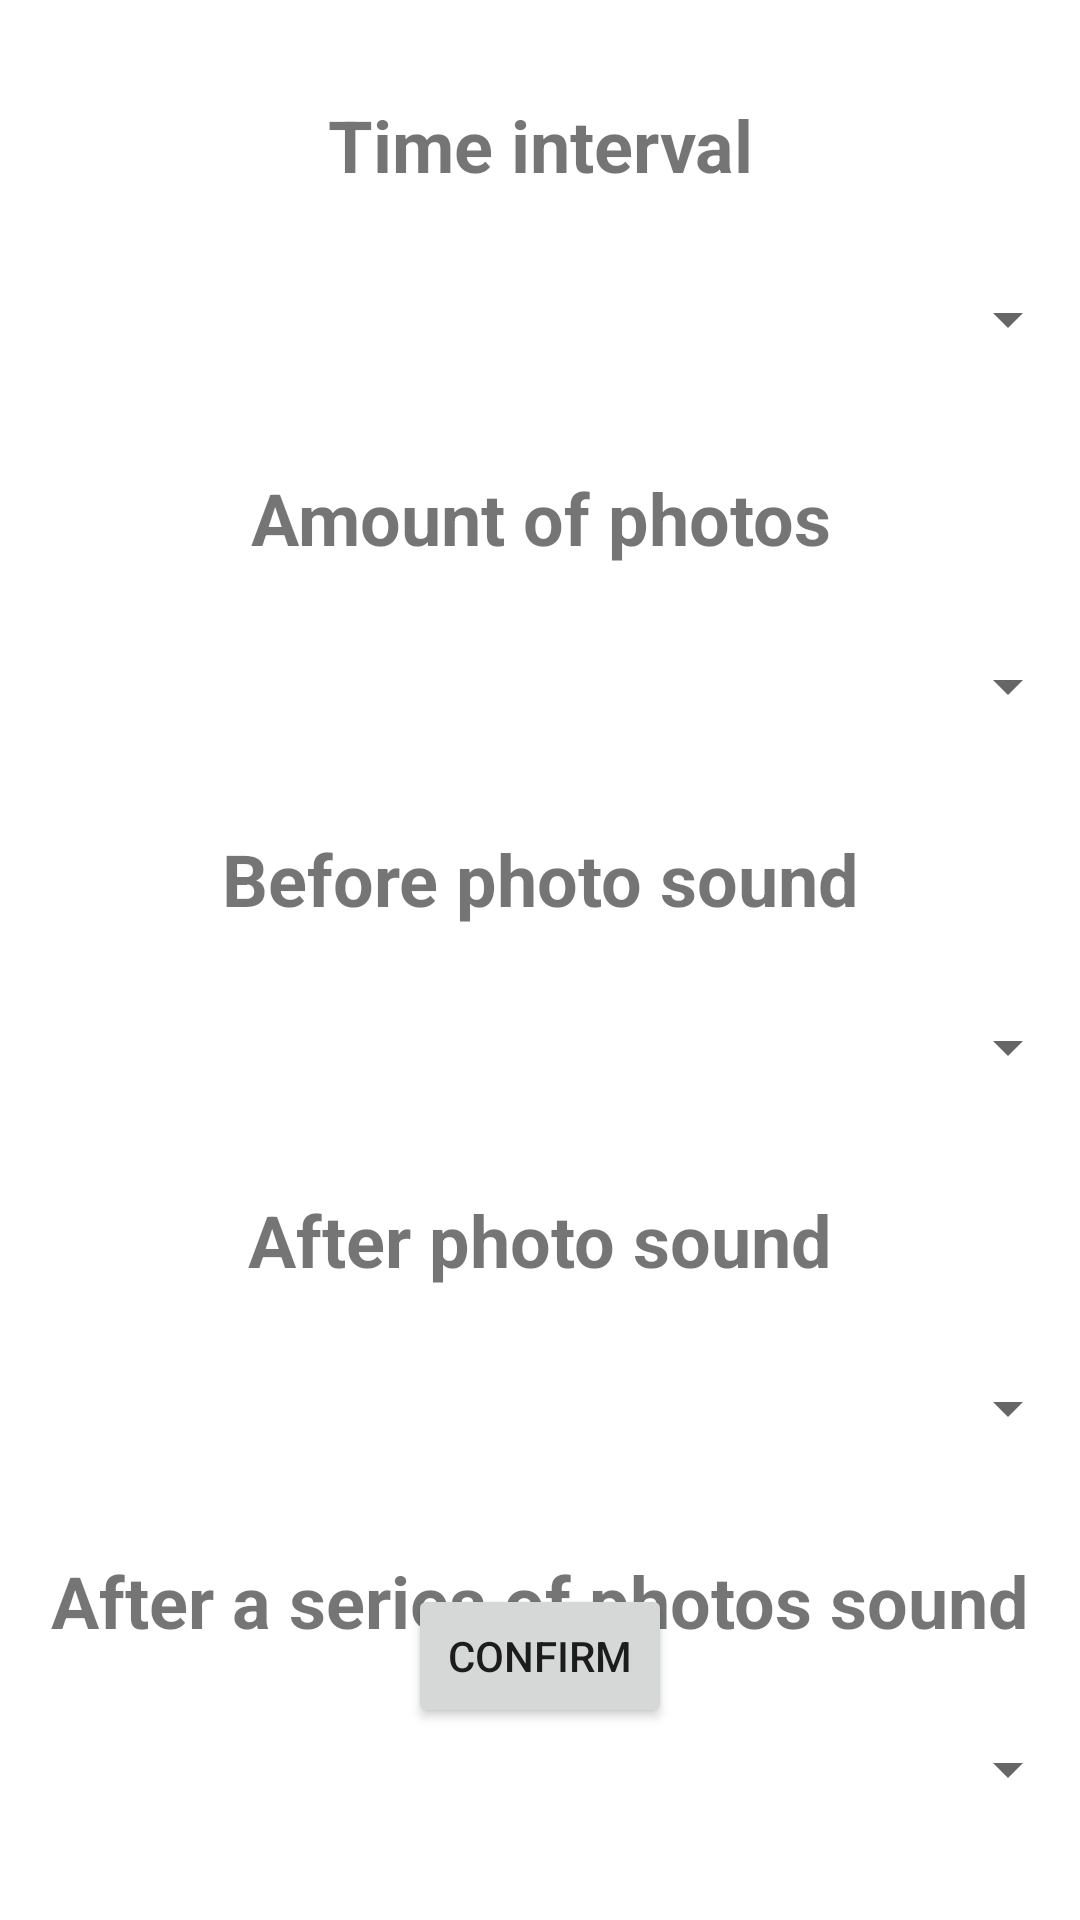

Here is an Android app screen rendered from its layout file. Give the layout XML and the strings, colors and styles it references.
<!-- AndroidManifest.xml: application theme Theme.FOTOzabawa -->
<!-- res/layout/activity_settings.xml -->
<?xml version="1.0" encoding="utf-8"?>
<androidx.constraintlayout.widget.ConstraintLayout xmlns:android="http://schemas.android.com/apk/res/android"
    xmlns:app="http://schemas.android.com/apk/res-auto"
    xmlns:tools="http://schemas.android.com/tools"
    android:layout_width="match_parent"
    android:layout_height="match_parent">

    <TextView
        android:id="@+id/tvTime"
        android:layout_width="wrap_content"
        android:layout_height="wrap_content"
        android:layout_marginTop="32dp"
        android:text="Time interval"
        android:textAlignment="center"
        android:textSize="24sp"
        android:textStyle="bold"
        app:layout_constraintEnd_toEndOf="parent"
        app:layout_constraintStart_toStartOf="parent"
        app:layout_constraintTop_toTopOf="parent" />

    <Spinner
        android:id="@+id/spinnerTime"
        android:layout_width="match_parent"
        android:layout_height="wrap_content"
        android:layout_marginTop="24dp"
        android:contentDescription="@string/app_name"
        android:minHeight="36dp"
        android:textAlignment="center"
        app:layout_constraintEnd_toEndOf="parent"
        app:layout_constraintStart_toStartOf="parent"
        app:layout_constraintTop_toBottomOf="@id/tvTime" />

    <TextView
        android:id="@+id/tvAmount"
        android:layout_width="wrap_content"
        android:layout_height="wrap_content"
        android:layout_marginTop="32dp"
        android:text="Amount of photos"
        android:textAlignment="center"
        android:textSize="24sp"
        android:textStyle="bold"
        app:layout_constraintEnd_toEndOf="parent"
        app:layout_constraintStart_toStartOf="parent"
        app:layout_constraintTop_toBottomOf="@id/spinnerTime" />

    <Spinner
        android:id="@+id/spinnerAmount"
        android:layout_width="match_parent"
        android:layout_height="wrap_content"
        android:layout_marginTop="24dp"
        android:minHeight="32dp"
        android:textAlignment="center"
        app:layout_constraintEnd_toEndOf="parent"
        app:layout_constraintStart_toStartOf="parent"
        app:layout_constraintTop_toBottomOf="@id/tvAmount" />


    <TextView
        android:id="@+id/tvbPS"
        android:layout_width="wrap_content"
        android:layout_height="wrap_content"
        android:layout_marginTop="32dp"
        android:text="Before photo sound"
        android:textAlignment="center"
        android:textSize="24sp"
        android:textStyle="bold"
        app:layout_constraintEnd_toEndOf="parent"
        app:layout_constraintHorizontal_bias="0.5"
        app:layout_constraintStart_toStartOf="parent"
        app:layout_constraintTop_toBottomOf="@+id/spinnerAmount" />

    <Spinner
        android:id="@+id/spinnerbPS"
        android:layout_width="match_parent"
        android:layout_height="wrap_content"
        android:layout_marginTop="24dp"
        android:minHeight="32dp"
        android:textAlignment="center"
        app:layout_constraintEnd_toEndOf="parent"
        app:layout_constraintHorizontal_bias="0.5"
        app:layout_constraintStart_toStartOf="parent"
        app:layout_constraintTop_toBottomOf="@+id/tvbPS" />

    <TextView
        android:id="@+id/tvaPS"
        android:layout_width="wrap_content"
        android:layout_height="wrap_content"
        android:layout_marginTop="32dp"
        android:text="After photo sound"
        android:textAlignment="center"
        android:textSize="24sp"
        android:textStyle="bold"
        app:layout_constraintEnd_toEndOf="parent"
        app:layout_constraintHorizontal_bias="0.5"
        app:layout_constraintStart_toStartOf="parent"
        app:layout_constraintTop_toBottomOf="@+id/spinnerbPS" />

    <Spinner
        android:id="@+id/spinneraPS"
        android:layout_width="match_parent"
        android:layout_height="wrap_content"
        android:layout_marginTop="24dp"
        android:minHeight="32dp"
        android:textAlignment="center"
        app:layout_constraintEnd_toEndOf="parent"
        app:layout_constraintHorizontal_bias="0.5"
        app:layout_constraintStart_toStartOf="parent"
        app:layout_constraintTop_toBottomOf="@+id/tvaPS" />

    <TextView
        android:id="@+id/tvaSPS"
        android:layout_width="wrap_content"
        android:layout_height="wrap_content"
        android:layout_marginTop="32dp"
        android:text="After a series of photos sound"
        android:textAlignment="center"
        android:textSize="24sp"
        android:textStyle="bold"
        app:layout_constraintEnd_toEndOf="parent"
        app:layout_constraintHorizontal_bias="0.5"
        app:layout_constraintStart_toStartOf="parent"
        app:layout_constraintTop_toBottomOf="@+id/spinneraPS" />

    <Spinner
        android:id="@+id/spinneraSPS"
        android:layout_width="match_parent"
        android:layout_height="wrap_content"
        android:layout_marginTop="24dp"
        android:minHeight="32dp"
        android:textAlignment="center"
        app:layout_constraintEnd_toEndOf="parent"
        app:layout_constraintHorizontal_bias="0.5"
        app:layout_constraintStart_toStartOf="parent"
        app:layout_constraintTop_toBottomOf="@+id/tvaSPS" />

    <Button
        android:id="@+id/btnConfirm"
        android:layout_width="wrap_content"
        android:layout_height="wrap_content"
        android:layout_marginBottom="64dp"
        android:text="Confirm"
        app:layout_constraintBottom_toBottomOf="parent"
        app:layout_constraintEnd_toEndOf="parent"
        app:layout_constraintStart_toStartOf="parent" />

</androidx.constraintlayout.widget.ConstraintLayout>
<!-- resources referenced by this layout -->
<resources>
  <string name="app_name">FOTOzabawa</string>
  <style name="Theme.FOTOzabawa" parent="Theme.MaterialComponents.DayNight.DarkActionBar">
          
          <item name="colorPrimary">@color/purple_500</item>
          <item name="colorPrimaryVariant">@color/purple_700</item>
          <item name="colorOnPrimary">@color/white</item>
          
          <item name="colorSecondary">@color/teal_200</item>
          <item name="colorSecondaryVariant">@color/teal_700</item>
          <item name="colorOnSecondary">@color/black</item>
          
          <item name="android:statusBarColor">?attr/colorPrimaryVariant</item>
          
      </style>
  <color name="purple_500">#0087df</color>
  <color name="purple_700">#005fba</color>
  <color name="white">#FFFFFFFF</color>
  <color name="teal_200">#c3d9ed</color>
  <color name="teal_700">#FF018786</color>
  <color name="black">#FF000000</color>
</resources>
